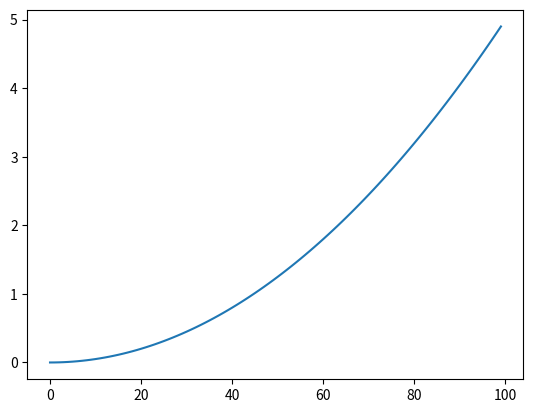

Python code for this plot:
import numpy as np
from scipy.optimize import fmin

'''
Functions for fitting phase-voltage relations of resistive heaters
'''

def phase_voltage(p, v): 
    ''' Phase as a function of voltage '''
    return p[0]+p[1]*(v**2)

def counts_phase(p, phase): 
    ''' Counts (intensity) as a function of phase '''
    return p[2]*(1-p[3]*np.sin(phase/2)*np.sin(phase/2))

def counts_voltage(p, voltage): 
    ''' Counts as a function of voltage '''
    return counts_phase(p, phase_voltage(p, voltage))

def errfunc(p, voltage, count): 
    ''' Error function, used in fitting '''
    return np.sum(np.power(counts_voltage(p, voltage)-count, 2))

def fit_fringe(voltages, counts, nfits=3, guess=None):
    ''' Fit a phase-voltage curve to some fringelike data '''
    # potentially choose a guess automatically
    if guess==None:
        p0 = np.array([0, .07, max(counts), (max(counts)-min(counts))/float(max(counts))])
    else:
        p0 = np.array(guess)

    # restart nelder-mead a few times
    for i in range(nfits):
        p0, best0, db, dc, warning = fmin(errfunc, p0, args=(voltages, counts), disp=0, full_output=1)
    return p0

if __name__=='__main__':
    from matplotlib import pyplot as plt
    plt.plot(phase_voltage([0, .1], np.linspace(0, 7, 100)))
    plt.savefig('test_fitting.pdf')

